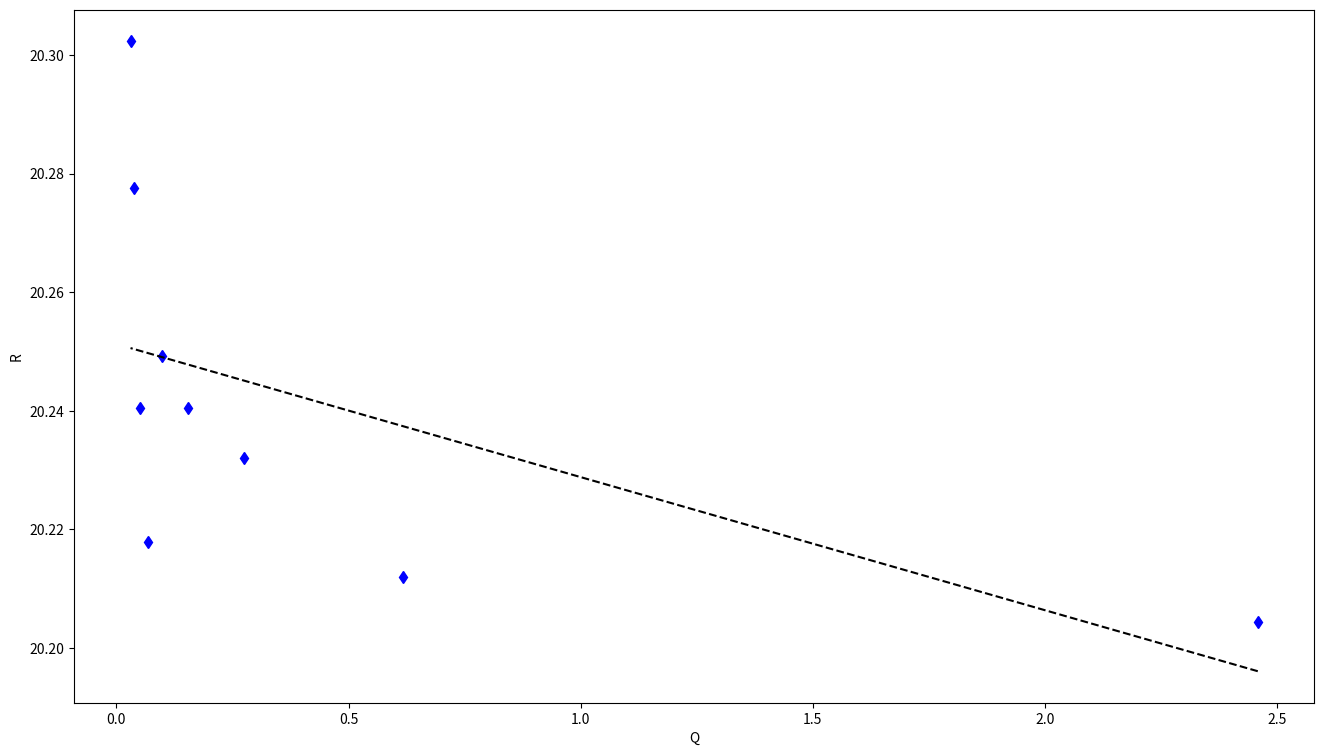
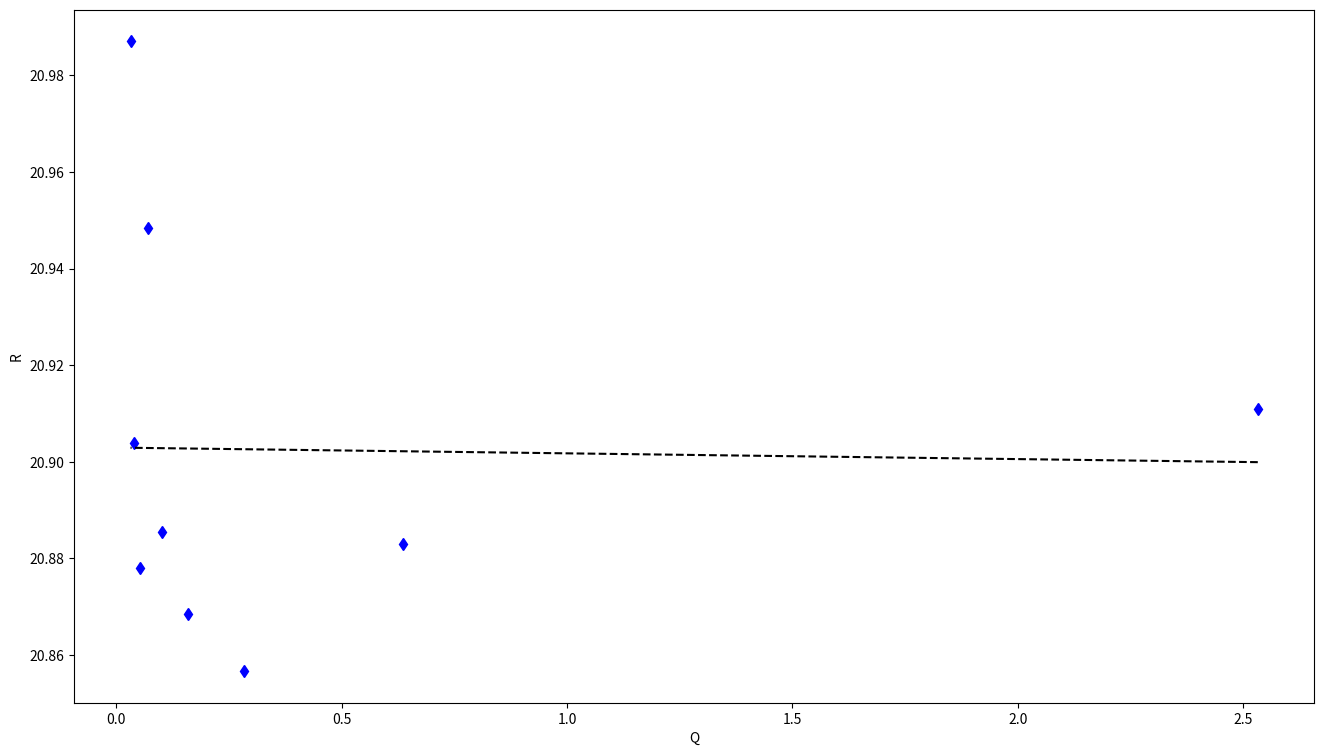
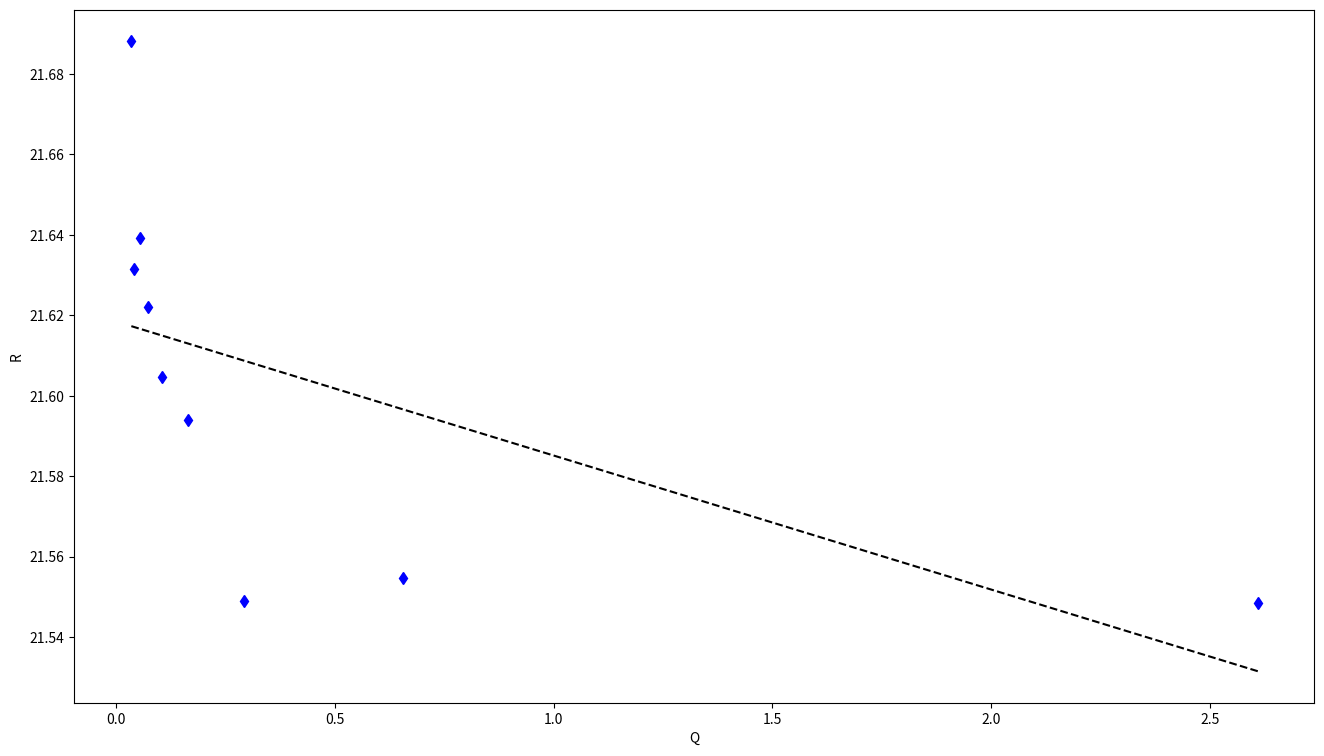
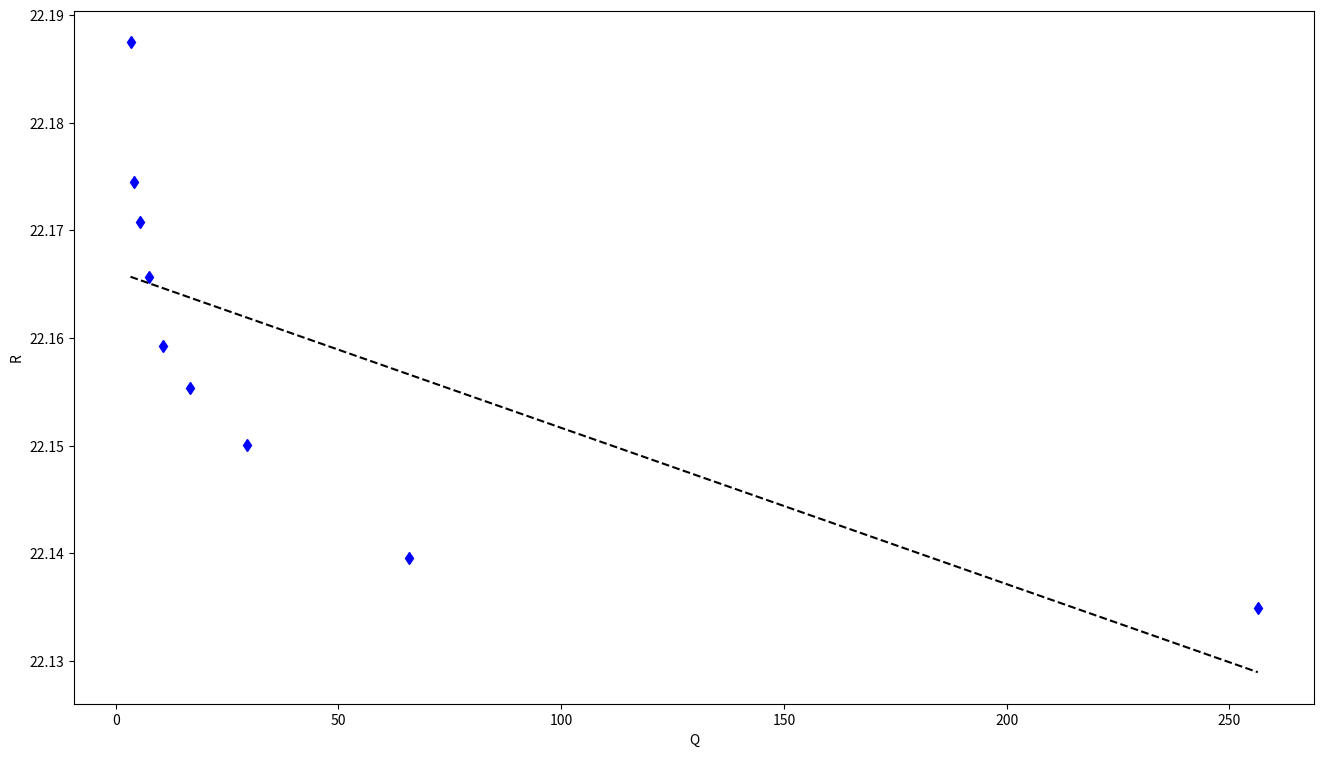
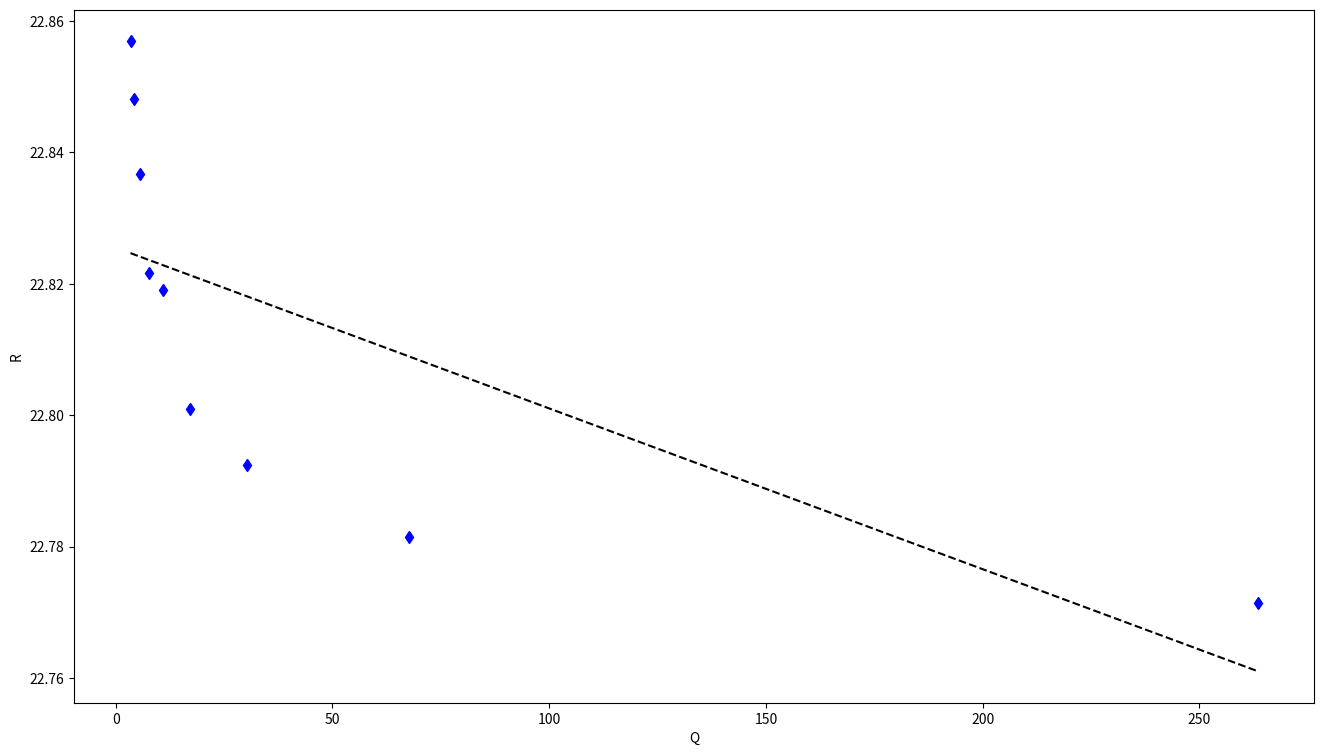
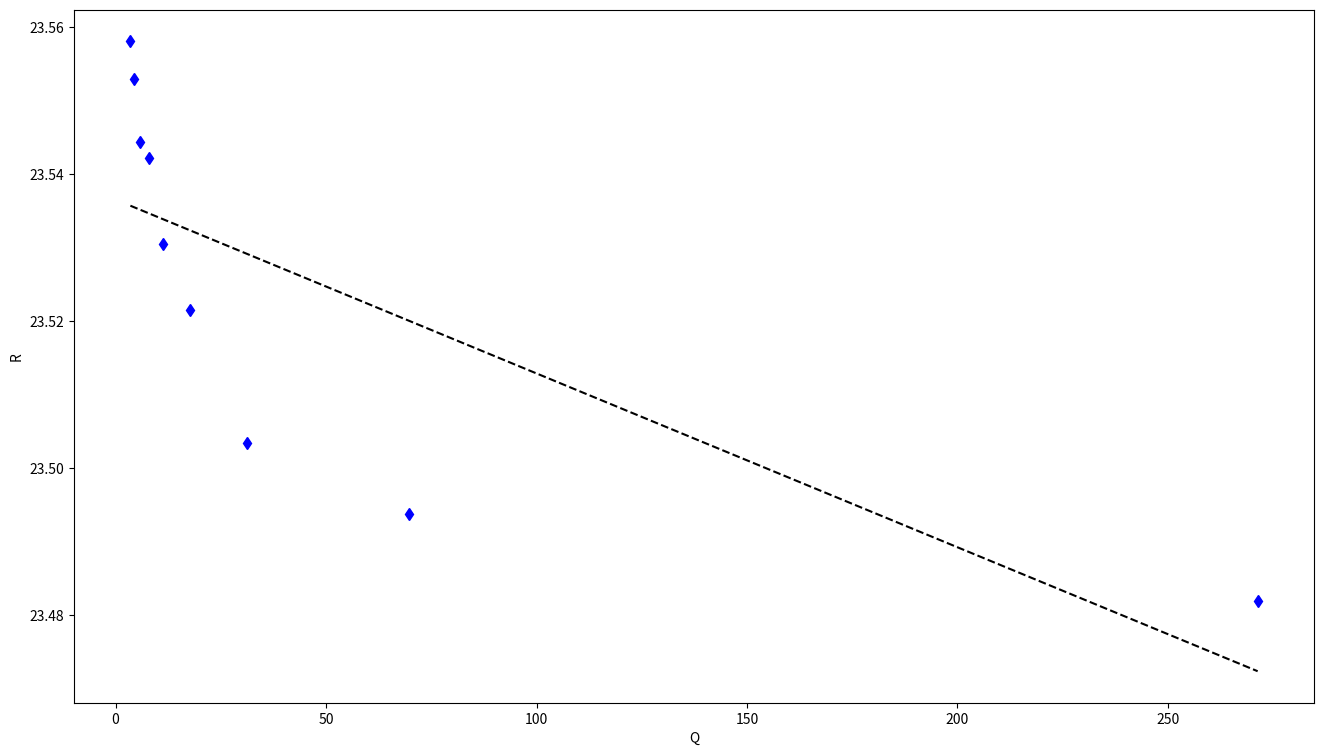

Write Python code to recreate these figures, in order.
import numpy as np
import matplotlib.pyplot as plt
import scipy as sc

t = np.array ([24.0, 33, 42, 51, 60, 70]) + 273.3

u = [[7.0473, 3.5290, 2.3550, 1.7670, 1.4134, 1.1787, 1.0100, 0.8841, 0.7857],
     [7.2770, 3.6420, 2.4298, 1.8239, 1.4599, 1.2171, 1.0439, 0.9135, 0.8122],
     [7.4989, 3.7570, 2.5083, 1.8830, 1.5080, 1.2584, 1.0798, 0.9453, 0.8415],
     [8.5799, 9.6459, 11.0189, 12.8450, 15.3985, 19.2220, 25.5700, 38.1730, 75.3340],
     [8.8342, 9.9321, 11.3453, 13.2229, 15.8501, 19.7821, 26.3071, 39.2754, 77.4550],
     [9.1099, 10.2408, 11.6992, 13.6380, 16.3443, 20.4025, 27.1253, 40.4891, 79.8175]]

I = [[0.3488, 0.1746, 0.1164, 0.0873, 0.0698, 0.0583, 0.0499, 0.0436, 0.0387],
     [0.3480, 0.1744, 0.1165, 0.0874, 0.0699, 0.0581, 0.0500, 0.0437, 0.0387],
     [0.3480, 0.1743, 0.1164, 0.0872, 0.0698, 0.0582, 0.0499, 0.0437, 0.0388],
     [0.3867, 0.4350, 0.4970, 0.5795, 0.6949, 0.8676, 1.1544, 1.7242, 3.4034],
     [0.3865, 0.4347, 0.4968, 0.5794, 0.6946, 0.8676, 1.1542, 1.7240, 3.4014],
     [0.3867, 0.4348, 0.4969, 0.5793, 0.6946, 0.8674, 1.1541, 1.7234, 3.3991]]

I = [np.array (i) for i in I]
u = [np.array (i) for i in u]

for i in range (0, 6):
     plt.figure (figsize=(16, 9), dpi = 200)
     print ([u[i][j] / I[i][j] for j in range (len (u[0]))])
     plt.plot (u[i] * I[i], u[i] / I[i], "bd")
     z = np.polyfit (u[i] * I[i], u[i] / I[i], deg=1)
     z = np.poly1d (z)
     plt.plot (u[i] * I[i], z (u[i] * I[i]), "k--")
     plt.xlabel ("Q")
     plt.ylabel ("R")
     plt.show ()
